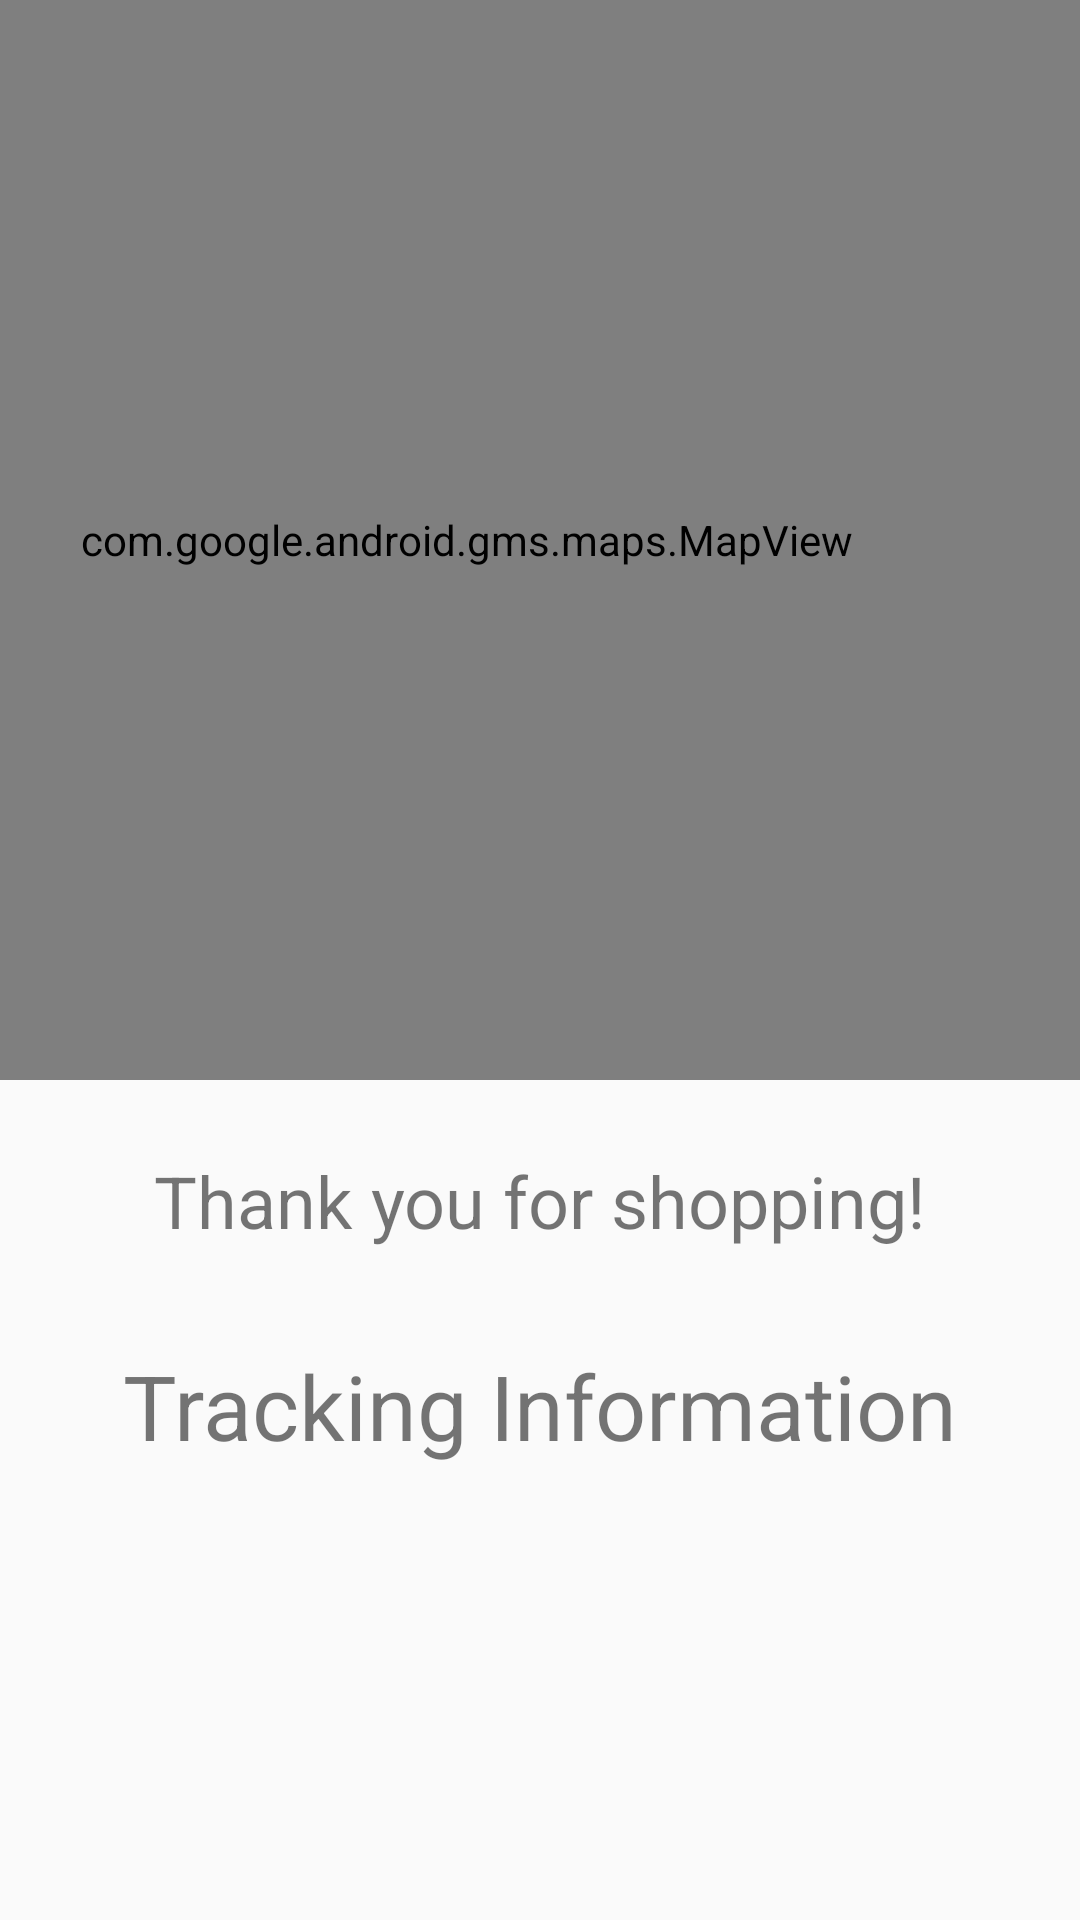

Here is an Android app screen rendered from its layout file. Give the layout XML and the strings, colors and styles it references.
<!-- AndroidManifest.xml: application theme AppTheme -->
<!-- res/layout/activity_tracking.xml -->
<?xml version="1.0" encoding="utf-8"?>
<androidx.constraintlayout.widget.ConstraintLayout xmlns:android="http://schemas.android.com/apk/res/android"
    xmlns:app="http://schemas.android.com/apk/res-auto"
    xmlns:tools="http://schemas.android.com/tools"
    android:layout_width="match_parent"
    android:layout_height="match_parent"
    tools:context=".TrackingActivity">

    <androidx.appcompat.widget.Toolbar
        android:id="@+id/toolbar9"
        android:layout_width="409dp"
        android:layout_height="wrap_content"
        android:background="?attr/colorPrimary"
        android:minHeight="?attr/actionBarSize"
        android:theme="?attr/actionBarTheme"
        android:visibility="gone"
        app:layout_constraintEnd_toEndOf="parent"
        app:layout_constraintStart_toStartOf="parent"
        app:layout_constraintTop_toTopOf="parent" />

    <com.google.android.gms.maps.MapView
        android:id="@+id/mapView2"
        android:layout_width="410dp"
        android:layout_height="360dp"
        app:layout_constraintEnd_toEndOf="parent"
        app:layout_constraintHorizontal_bias="1.0"
        app:layout_constraintStart_toStartOf="parent"
        app:layout_constraintTop_toBottomOf="@+id/toolbar9" />

    <TextView
        android:id="@+id/textView"
        android:layout_width="wrap_content"
        android:layout_height="wrap_content"
        android:layout_marginTop="32dp"
        android:text="@string/TrackingScreenInformationTextView"
        android:textSize="30sp"
        app:layout_constraintEnd_toEndOf="parent"
        app:layout_constraintStart_toStartOf="parent"
        app:layout_constraintTop_toBottomOf="@+id/textView2" />

    <TextView
        android:id="@+id/textView2"
        android:layout_width="wrap_content"
        android:layout_height="wrap_content"
        android:layout_marginTop="24dp"
        android:text="@string/TrackingScreenThankYouTextView"
        android:textSize="24sp"
        app:layout_constraintEnd_toEndOf="parent"
        app:layout_constraintStart_toStartOf="parent"
        app:layout_constraintTop_toBottomOf="@+id/mapView2" />
</androidx.constraintlayout.widget.ConstraintLayout>
<!-- resources referenced by this layout -->
<resources>
  <string name="TrackingScreenInformationTextView">Tracking Information</string>
  <string name="TrackingScreenThankYouTextView">Thank you for shopping!</string>
  <style name="AppTheme" parent="Theme.AppCompat.Light.DarkActionBar">
          
          <item name="colorPrimary">@color/colorPrimary</item>
          <item name="colorPrimaryDark">@color/colorPrimaryDark</item>
          <item name="colorAccent">@color/colorAccent</item>
      </style>
  <color name="colorPrimary">#008577</color>
  <color name="colorPrimaryDark">#00574B</color>
  <color name="colorAccent">#E88644</color>
</resources>
